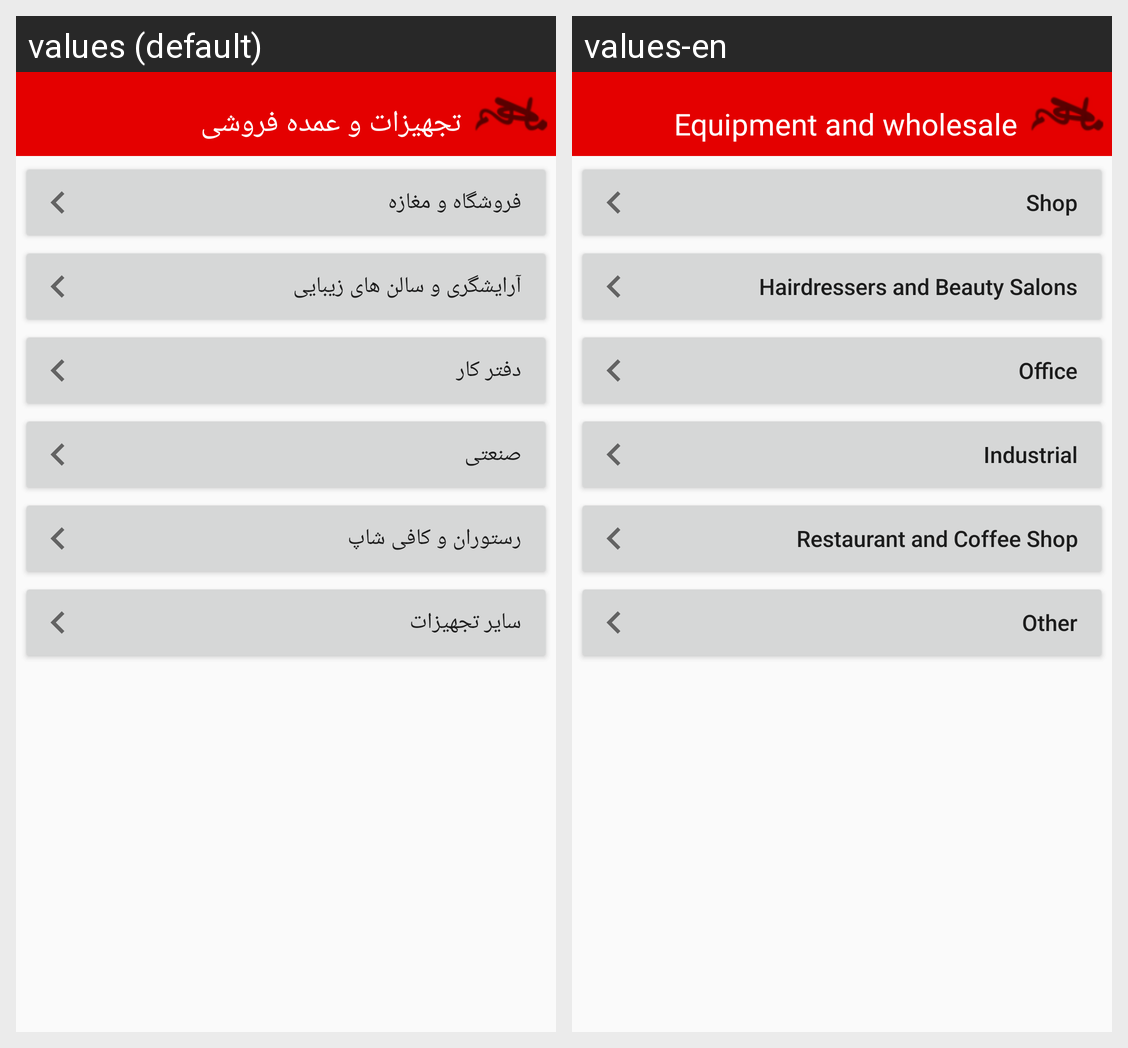

For this localized Android screen grid, give each drawn string resource with its value in every locale shown.
Android screen res/layout/activity_tajhizat_tajhizat.xml rendered under 2 locales, left to right: values (default), values-en. Device: Nexus 5 (rendered at 1080×1920; each locale shown at half size, 540×960, under a caption strip naming it); theme AppTheme.
Strings drawn on this screen, with the default value and each locale's value (text and hints the layout hard-codes, and strings that could not be matched under every locale, appear in the picture but are not listed):

tajhizat_title
  values: تجهیزات و عمده فروشی
  values-en: Equipment and wholesale

shop_tajhizat
  values: فروشگاه و مغازه
  values-en: Shop

burbershop
  values: آرایشگری و سالن های زیبایی
  values-en: Hairdressers and Beauty Salons

office_tajhizat
  values: دفتر کار
  values-en: Office

industry_tajhizat
  values: صنعتی
  values-en: Industrial

cafe
  values: رستوران و کافی شاپ
  values-en: Restaurant and Coffee Shop

other_tajhizat
  values: سایر تجهیزات
  values-en: Other
